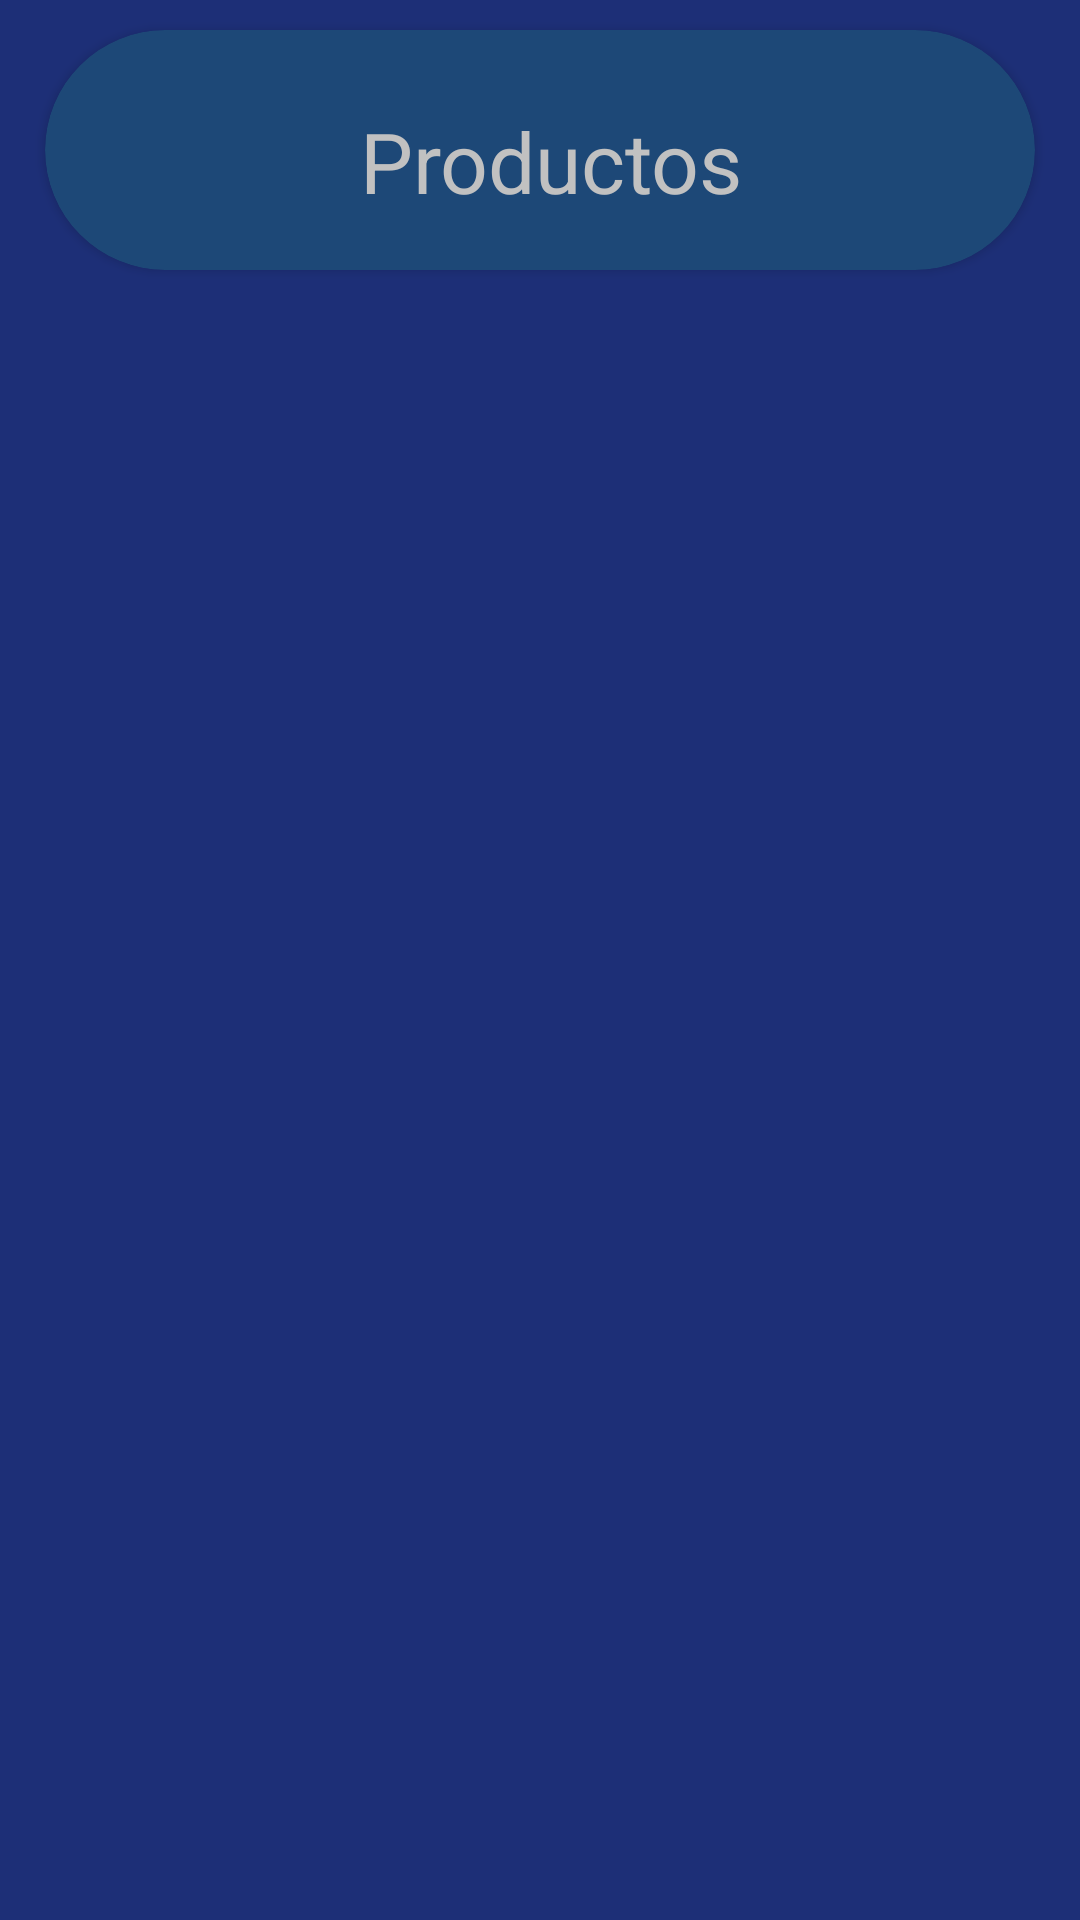

Reconstruct the res/layout file that produces this screen, plus the resources it refers to.
<!-- AndroidManifest.xml: application theme Theme.Parcial -->
<!-- res/layout/fragment_card_productos.xml -->
<?xml version="1.0" encoding="utf-8"?>
<FrameLayout xmlns:android="http://schemas.android.com/apk/res/android"
    xmlns:tools="http://schemas.android.com/tools"
    android:layout_width="match_parent"
    android:layout_height="wrap_content"
    xmlns:app="http://schemas.android.com/apk/res-auto"
    tools:context=".CardProductos"
    android:orientation="vertical"
    android:layout_gravity="center_horizontal"
    android:background="@color/clrcard">
    <LinearLayout
        android:layout_width="match_parent"
        android:layout_height="wrap_content"
        android:orientation="vertical"
        android:layout_gravity="center_horizontal"
        android:weightSum="1">
        <androidx.cardview.widget.CardView
            android:id="@+id/cvproductos"
            app:cardCornerRadius="40dp"
            app:cardBackgroundColor="@color/clrbackedit"
            app:contentPadding="15dp"
            android:layout_width="match_parent"
            android:layout_height="80dp"
            android:layout_marginStart="15dp"
            android:layout_marginEnd="15dp"
            android:layout_marginTop="10dp"
            android:layout_marginBottom="10dp"
            >

            <LinearLayout
                android:layout_width="match_parent"
                android:layout_height="match_parent"
                android:orientation="horizontal">

                <ImageView
                    android:id="@+id/imageView4"
                    android:layout_width="55dp"
                    android:layout_height="55dp"
                    app:srcCompat="@drawable/tools"
                    android:layout_marginStart="5dp"/>

                <TextView
                    android:id="@+id/tvprods"
                    android:layout_width="wrap_content"
                    android:layout_height="wrap_content"
                    android:layout_marginStart="30dp"
                    android:layout_marginTop="10dp"
                    android:layout_weight="1"
                    android:text="@string/txtcproductos"
                    android:textColor="@color/clriconst"
                    android:textSize="28dp" />
            </LinearLayout>
        </androidx.cardview.widget.CardView>
    </LinearLayout>
</FrameLayout>
<!-- resources referenced by this layout -->
<resources>
  <color name="clrbackedit">#1D4877</color>
  <color name="clrcard">#1D2F77</color>
  <color name="clriconst">#C1C1C1</color>
  <string name="txtcproductos">Productos</string>
  <style name="Theme.Parcial" parent="Theme.MaterialComponents.DayNight.DarkActionBar">
          
          <item name="colorPrimary">@color/purple_500</item>
          <item name="colorPrimaryVariant">@color/purple_700</item>
          <item name="colorOnPrimary">@color/white</item>
          
          <item name="colorSecondary">@color/teal_200</item>
          <item name="colorSecondaryVariant">@color/teal_700</item>
          <item name="colorOnSecondary">@color/black</item>
          
          <item name="android:statusBarColor" tools:targetApi="l">?attr/colorPrimaryVariant</item>
          
      </style>
  <color name="purple_500">#FF6200EE</color>
  <color name="purple_700">#FF3700B3</color>
  <color name="white">#FFFFFFFF</color>
  <color name="teal_200">#FF03DAC5</color>
  <color name="teal_700">#FF018786</color>
  <color name="black">#FF000000</color>
</resources>
